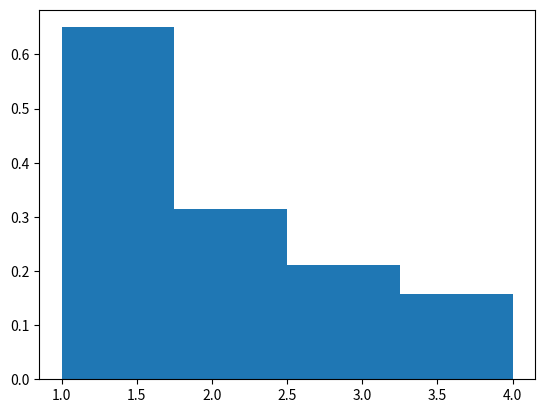

Python code for this plot:
import numpy as np
from matplotlib import pyplot as plt
# from scipy import special


def _zipf(a: np.float64, the_number_of_nodes: np.uint64):
    """
        Generate Zipf-like random variables,
        but in inclusive [1...the_number_of_nodes] interval
    """
    s = np.random.zipf(a, (100_000, the_number_of_nodes))
    count, bins, ignored = plt.hist(s[s < the_number_of_nodes+1], the_number_of_nodes, density=True)

    # x = np.arange(1., the_number_of_nodes+1)
    # y = x ** (-a) / special.zetac(a)  # from scipy import special
    # plt.plot(x, y / max(y), linewidth=2, color='r')
    # plt.title(f"Zipf (a={a}, n={the_number_of_nodes})")
    # plt.show()

    return count


def zipfian_coefficient(node_id: int, the_number_of_nodes: np.uint64, a: np.float64 = 1.015625) -> int:
    """
        get the number of loads for a node
    """
    return _zipf(a, the_number_of_nodes)[node_id]


if __name__ == "__main__":
    """
        try to draw a histogram showing zipfian distribution with the skewness 'a'
    """
    N = 4
    a = 1.015625
    _zipf(1.015625, N)
    # for i in range(N):
    #     print(zipfian_workload(i, a, N, 1_000_000))

